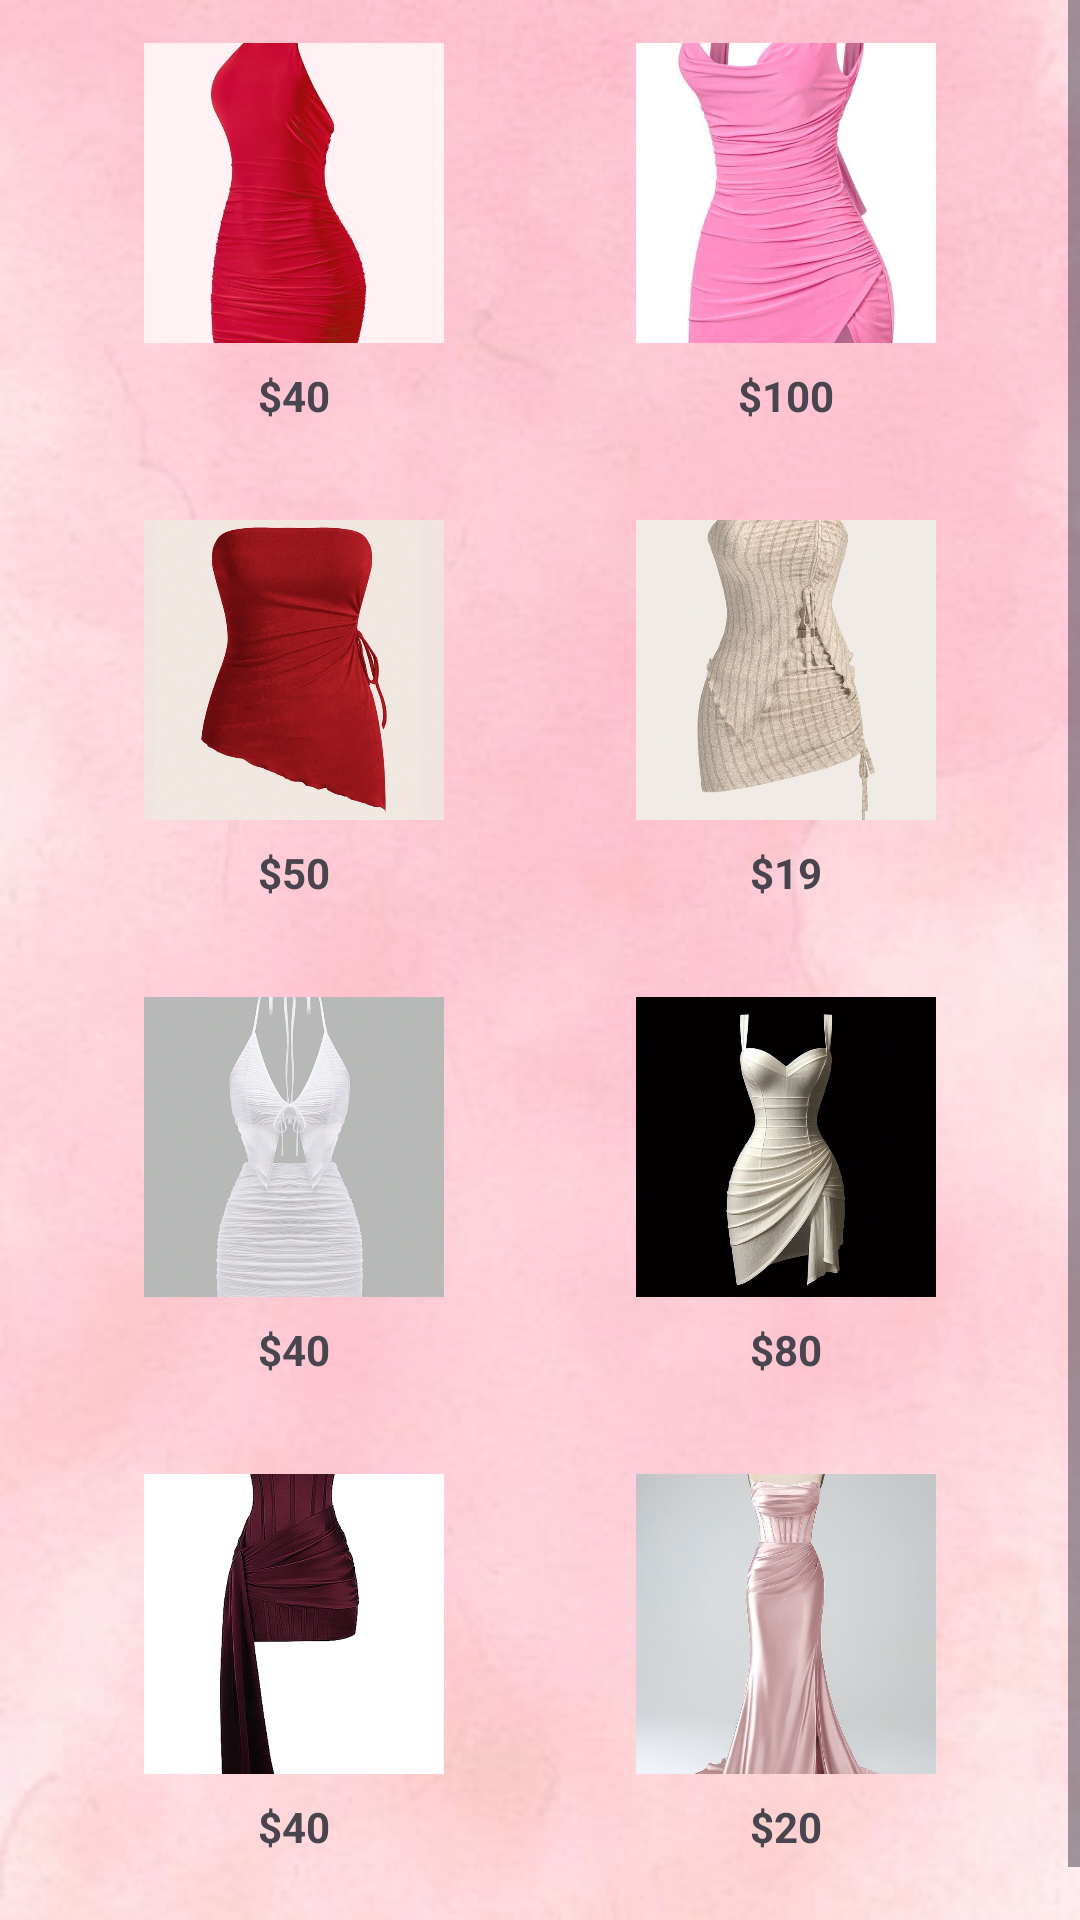

Android layout source for this screen:
<!-- AndroidManifest.xml: application theme Theme.VogueClothing -->
<!-- res/layout/fragment_dresses.xml -->
<?xml version="1.0" encoding="utf-8"?>
<ScrollView xmlns:android="http://schemas.android.com/apk/res/android"
    android:layout_width="match_parent"
    android:layout_height="match_parent"
    android:background="@drawable/login"
    android:fillViewport="true">

    <LinearLayout
        android:layout_width="match_parent"
        android:layout_height="wrap_content"
        android:orientation="vertical"
        android:layout_marginTop="-10dp"
        android:padding="16dp">

        
        <LinearLayout
            android:layout_width="match_parent"
            android:layout_height="wrap_content"
            android:orientation="horizontal"
            android:weightSum="2"
            android:layout_marginBottom="16dp">

            
            <LinearLayout
                android:layout_width="0dp"
                android:layout_height="wrap_content"
                android:layout_weight="1"
                android:orientation="vertical"
                android:gravity="center"
                android:padding="8dp">

                <ImageView
                    android:id="@+id/image1"
                    android:layout_width="100dp"
                    android:layout_height="100dp"
                    android:scaleType="centerCrop"
                    android:src="@drawable/dress1" />

                <TextView
                    android:id="@+id/price1"
                    android:layout_width="wrap_content"
                    android:layout_height="wrap_content"
                    android:text="$40"
                    android:textSize="14sp"
                    android:textStyle="bold"
                    android:layout_marginTop="8dp" />
            </LinearLayout>

            
            <LinearLayout
                android:layout_width="0dp"
                android:layout_height="wrap_content"
                android:layout_weight="1"
                android:orientation="vertical"
                android:gravity="center"
                android:padding="8dp">

                <ImageView
                    android:id="@+id/image2"
                    android:layout_width="100dp"
                    android:layout_height="100dp"
                    android:scaleType="centerCrop"
                    android:src="@drawable/dress2" />

                <TextView
                    android:id="@+id/price2"
                    android:layout_width="wrap_content"
                    android:layout_height="wrap_content"
                    android:text="$100"
                    android:textSize="14sp"
                    android:textStyle="bold"
                    android:layout_marginTop="8dp" />
            </LinearLayout>
        </LinearLayout>

        
        <LinearLayout
            android:layout_width="match_parent"
            android:layout_height="wrap_content"
            android:orientation="horizontal"
            android:weightSum="2"
            android:layout_marginBottom="16dp">

            
            <LinearLayout
                android:layout_width="0dp"
                android:layout_height="wrap_content"
                android:layout_weight="1"
                android:orientation="vertical"
                android:gravity="center"
                android:padding="8dp">

                <ImageView
                    android:id="@+id/image3"
                    android:layout_width="100dp"
                    android:layout_height="100dp"
                    android:scaleType="centerCrop"
                    android:src="@drawable/dress3" />

                <TextView
                    android:id="@+id/price3"
                    android:layout_width="wrap_content"
                    android:layout_height="wrap_content"
                    android:text="$50"
                    android:textSize="14sp"
                    android:textStyle="bold"
                    android:layout_marginTop="8dp" />
            </LinearLayout>

            
            <LinearLayout
                android:layout_width="0dp"
                android:layout_height="wrap_content"
                android:layout_weight="1"
                android:orientation="vertical"
                android:gravity="center"
                android:padding="8dp">

                <ImageView
                    android:id="@+id/image4"
                    android:layout_width="100dp"
                    android:layout_height="100dp"
                    android:scaleType="centerCrop"
                    android:src="@drawable/dress4" />

                <TextView
                    android:id="@+id/price4"
                    android:layout_width="wrap_content"
                    android:layout_height="wrap_content"
                    android:text="$19"
                    android:textSize="14sp"
                    android:textStyle="bold"
                    android:layout_marginTop="8dp" />
            </LinearLayout>
        </LinearLayout>

        
        <LinearLayout
            android:layout_width="match_parent"
            android:layout_height="wrap_content"
            android:orientation="horizontal"
            android:weightSum="2"
            android:layout_marginBottom="16dp">

            
            <LinearLayout
                android:layout_width="0dp"
                android:layout_height="wrap_content"
                android:layout_weight="1"
                android:orientation="vertical"
                android:gravity="center"
                android:padding="8dp">

                <ImageView
                    android:id="@+id/image5"
                    android:layout_width="100dp"
                    android:layout_height="100dp"
                    android:scaleType="centerCrop"
                    android:src="@drawable/dress5" />

                <TextView
                    android:id="@+id/price5"
                    android:layout_width="wrap_content"
                    android:layout_height="wrap_content"
                    android:text="$40"
                    android:textSize="14sp"
                    android:textStyle="bold"
                    android:layout_marginTop="8dp" />
            </LinearLayout>

            
            <LinearLayout
                android:layout_width="0dp"
                android:layout_height="wrap_content"
                android:layout_weight="1"
                android:orientation="vertical"
                android:gravity="center"
                android:padding="8dp">

                <ImageView
                    android:id="@+id/image6"
                    android:layout_width="100dp"
                    android:layout_height="100dp"
                    android:scaleType="centerCrop"
                    android:src="@drawable/dress6" />

                <TextView
                    android:id="@+id/price6"
                    android:layout_width="wrap_content"
                    android:layout_height="wrap_content"
                    android:text="$80"
                    android:textSize="14sp"
                    android:textStyle="bold"
                    android:layout_marginTop="8dp" />
            </LinearLayout>
        </LinearLayout>

        
        <LinearLayout
            android:layout_width="match_parent"
            android:layout_height="wrap_content"
            android:orientation="horizontal"
            android:weightSum="2"
            android:layout_marginBottom="16dp">

            
            <LinearLayout
                android:layout_width="0dp"
                android:layout_height="wrap_content"
                android:layout_weight="1"
                android:orientation="vertical"
                android:gravity="center"
                android:padding="8dp">

                <ImageView
                    android:id="@+id/image7"
                    android:layout_width="100dp"
                    android:layout_height="100dp"
                    android:scaleType="centerCrop"
                    android:src="@drawable/dress7" />

                <TextView
                    android:id="@+id/price7"
                    android:layout_width="wrap_content"
                    android:layout_height="wrap_content"
                    android:text="$40"
                    android:textSize="14sp"
                    android:textStyle="bold"
                    android:layout_marginTop="8dp" />
            </LinearLayout>

            
            <LinearLayout
                android:layout_width="0dp"
                android:layout_height="wrap_content"
                android:layout_weight="1"
                android:orientation="vertical"
                android:gravity="center"
                android:padding="8dp">

                <ImageView
                    android:id="@+id/image8"
                    android:layout_width="100dp"
                    android:layout_height="100dp"
                    android:scaleType="centerCrop"
                    android:src="@drawable/dress8" />

                <TextView
                    android:id="@+id/price8"
                    android:layout_width="wrap_content"
                    android:layout_height="wrap_content"
                    android:text="$20"
                    android:textSize="14sp"
                    android:textStyle="bold"
                    android:layout_marginTop="8dp" />
            </LinearLayout>
        </LinearLayout>
    </LinearLayout>
</ScrollView>
<!-- resources referenced by this layout -->
<resources>
  <!-- drawable dress1: jpeg bitmap (drawable, 33557 bytes) -->
  <!-- drawable dress2: jpeg bitmap (drawable, 47246 bytes) -->
  <!-- drawable dress3: jpeg bitmap (drawable, 35222 bytes) -->
  <!-- drawable dress4: jpeg bitmap (drawable, 61128 bytes) -->
  <!-- drawable dress5: jpeg bitmap (drawable, 31521 bytes) -->
  <!-- drawable dress6: jpeg bitmap (drawable, 30577 bytes) -->
  <!-- drawable dress7: jpeg bitmap (drawable, 36204 bytes) -->
  <!-- drawable dress8: jpeg bitmap (drawable, 43969 bytes) -->
  <!-- drawable login: jpeg bitmap (drawable, 14750 bytes) -->
  <style name="Theme.VogueClothing" parent="Base.Theme.VogueClothing" />
  <style name="Base.Theme.VogueClothing" parent="Theme.Material3.DayNight.NoActionBar">
          
          
      </style>
</resources>
